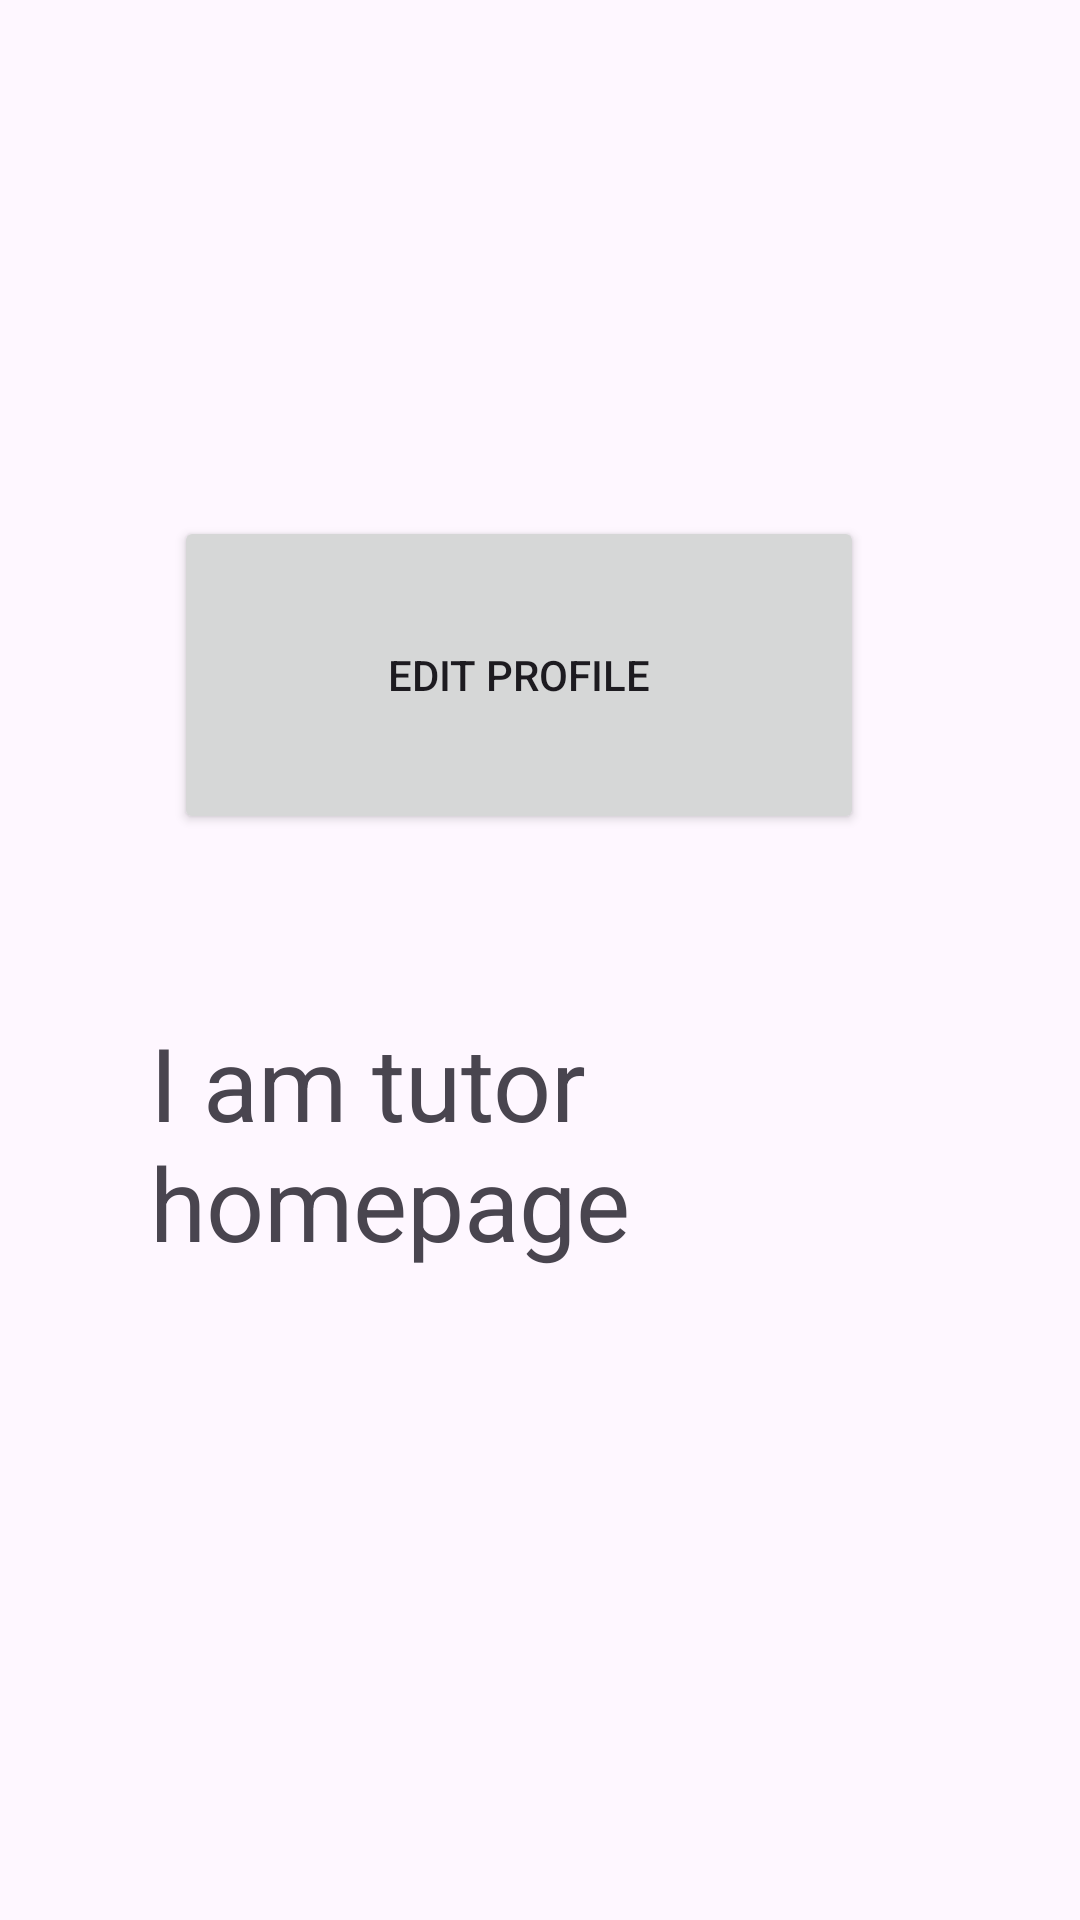

Layout XML and referenced resources for this Android screen:
<!-- AndroidManifest.xml: application theme Theme.StudyLah -->
<!-- res/layout/activity_homepage_tutor.xml -->
<?xml version="1.0" encoding="utf-8"?>
<androidx.constraintlayout.widget.ConstraintLayout xmlns:android="http://schemas.android.com/apk/res/android"
    xmlns:app="http://schemas.android.com/apk/res-auto"
    xmlns:tools="http://schemas.android.com/tools"
    android:id="@+id/main"
    android:layout_width="match_parent"
    android:layout_height="match_parent"
    tools:context=".homepageTutor">
    <Button
        android:id="@+id/editProfileButton"
        android:layout_width="230dp"
        android:layout_height="106dp"
        android:layout_marginTop="172dp"
        android:text="Edit Profile"
        app:layout_constraintEnd_toEndOf="parent"
        app:layout_constraintHorizontal_bias="0.447"
        app:layout_constraintStart_toStartOf="parent"
        app:layout_constraintTop_toTopOf="parent" />

    <TextView
        android:id="@+id/textView6"
        android:layout_width="271dp"
        android:layout_height="112dp"
        android:layout_marginTop="60dp"
        android:text="I am tutor homepage"
        android:textSize="34sp"
        app:layout_constraintEnd_toEndOf="parent"
        app:layout_constraintHorizontal_bias="0.561"
        app:layout_constraintStart_toStartOf="parent"
        app:layout_constraintTop_toBottomOf="@+id/editProfileButton" />

</androidx.constraintlayout.widget.ConstraintLayout>
<!-- resources referenced by this layout -->
<resources>
  <style name="Theme.StudyLah" parent="Base.Theme.StudyLah" />
  <style name="Base.Theme.StudyLah" parent="Theme.Material3.DayNight.NoActionBar">
          
          
  
  
      </style>
</resources>
